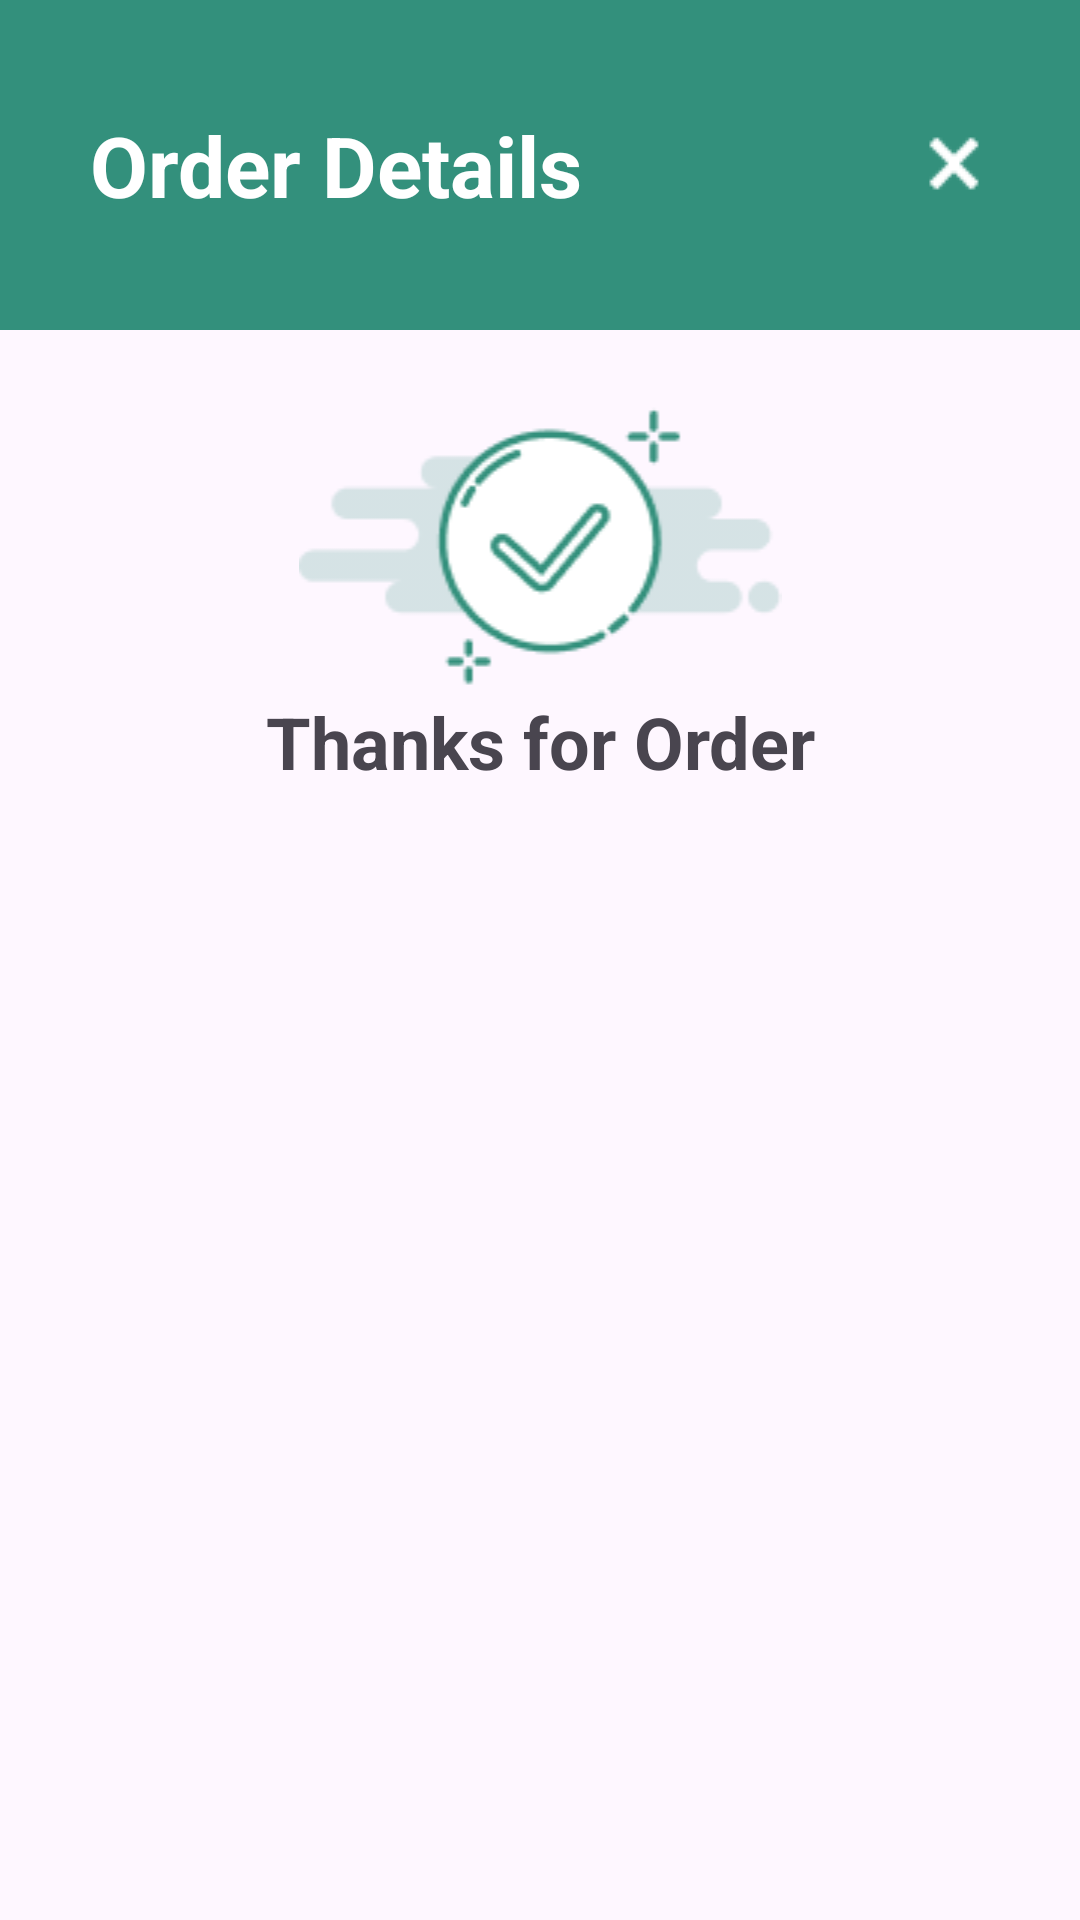

Android layout source for this screen:
<!-- AndroidManifest.xml: application theme Theme.Order_app -->
<!-- res/layout/order_success.xml -->
<?xml version="1.0" encoding="utf-8"?>
<ScrollView xmlns:android="http://schemas.android.com/apk/res/android"
    xmlns:app="http://schemas.android.com/apk/res-auto"
    android:layout_width="match_parent"
    android:layout_height="match_parent">

    <LinearLayout
        android:layout_width="match_parent"
        android:layout_height="wrap_content"
        android:orientation="vertical">
        <include
            android:id="@+id/navi"
            layout="@layout/bar_navigation_success"/>

        <LinearLayout
            android:layout_marginTop="20dp"
            android:layout_width="match_parent"
            android:layout_height="match_parent"
            android:orientation="vertical">

            <ImageView
                android:id="@+id/imageView18"
                android:layout_width="match_parent"
                android:layout_height="wrap_content"
                app:srcCompat="@drawable/success_done" />

            <TextView
                android:id="@+id/textView33"
                android:layout_width="match_parent"
                android:layout_height="wrap_content"
                android:text="Thanks for Order"
                android:textStyle="bold"
                android:textSize="24dp"
                android:textAlignment="center"/>
        </LinearLayout>
    </LinearLayout>
</ScrollView>
<!-- res/layout/bar_navigation_success.xml (included above) -->
<?xml version="1.0" encoding="utf-8"?>
<LinearLayout xmlns:android="http://schemas.android.com/apk/res/android"
    android:layout_width="match_parent"
    android:layout_height="110dp"
    xmlns:app="http://schemas.android.com/apk/res-auto"
    android:orientation="horizontal"
    android:background="@drawable/green_bg2">

    <LinearLayout
        android:layout_width="match_parent"
        android:layout_gravity="center"
        android:paddingHorizontal="30dp"
        android:layout_height="wrap_content"
        android:orientation="horizontal">

        <TextView
            android:id="@+id/textView21"
            android:layout_width="0dp"
        android:layout_height="wrap_content"
        android:layout_weight="1"
        android:text="Order Details"
        android:textColor="@color/White"
        android:textSize="28sp"
        android:textStyle="bold"/>

        <ImageView
            android:id="@+id/cancle"
            android:layout_width="wrap_content"
            android:layout_height="match_parent"
            app:srcCompat="@drawable/cancle" />
    </LinearLayout>


</LinearLayout>
<!-- resources referenced by this layout -->
<resources>
  <color name="White">#FFFFFF</color>
  <!-- drawable cancle: png bitmap (drawable, 253 bytes) -->
  <!-- drawable green_bg2 (drawable) -->
  <?xml version="1.0" encoding="utf-8"?>
  <selector xmlns:android="http://schemas.android.com/apk/res/android">
      <item>
          <shape android:shape="rectangle">
              <solid android:color="@color/Green"/>
          </shape>
      </item>
  </selector>
  <!-- drawable success_done: png bitmap (drawable, 5104 bytes) -->
  <style name="Theme.Order_app" parent="Base.Theme.Order_app" />
  <color name="Green">#33907C</color>
  <style name="Base.Theme.Order_app" parent="Theme.Material3.DayNight.NoActionBar">
          
          
      </style>
</resources>
